2-way image classification set "Final-400X" from GitHub (pratham-asthana/BCD); label vocabulary: benign, malignant.

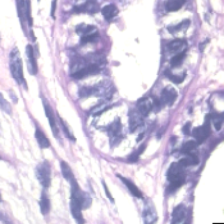
Label: benign

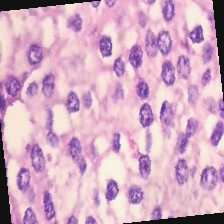
Label: malignant

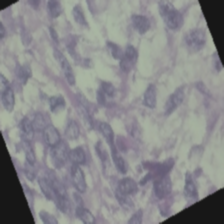
Label: benign

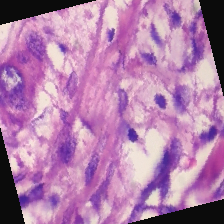
Label: malignant
